Photos from the image-classification dataset "dataset" in the GitHub repository dilipraj-dev/AI_Based_Smart_Parking_Occupancy_Detection. Its 2 classes are: occupied, vacant.

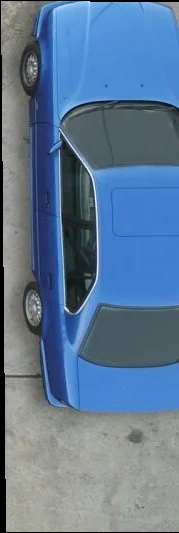
Label: occupied

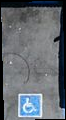
Label: vacant

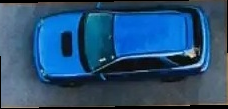
Label: occupied

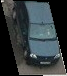
Label: occupied

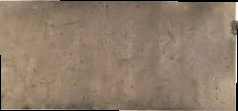
Label: vacant

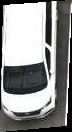
Label: occupied
